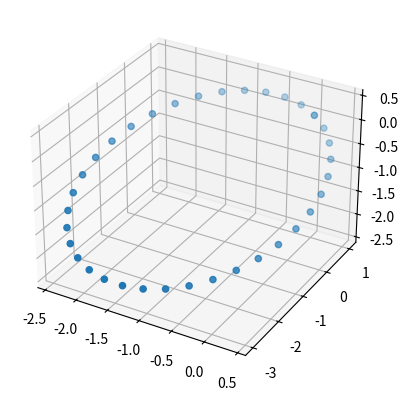

Source code (Python):
import numpy as np
import matplotlib.pyplot as plt

p = np.array([0,1,0])

n = np.array([1,-1,1])
K = np.array([[0,-n[2],n[1]],[n[2],0,-n[0]],[-n[1],n[0],0]])

element = 36
step = np.linspace(0,360,element)

x = np.zeros(element)
y = np.zeros(element)
z = np.zeros(element)

count = 0
for theta in step:
    R = np.eye(3) + np.sin(np.deg2rad(theta))*K + (1-np.cos(np.deg2rad(theta)))*np.dot(K,K)
    m_p = np.dot(p,R)
    x[count] = m_p[0]
    y[count] = m_p[1]
    z[count] = m_p[2]
    count+=1

fig = plt.figure()
ax = fig.add_subplot(projection='3d')
ax.scatter(x,y,z)
plt.show()